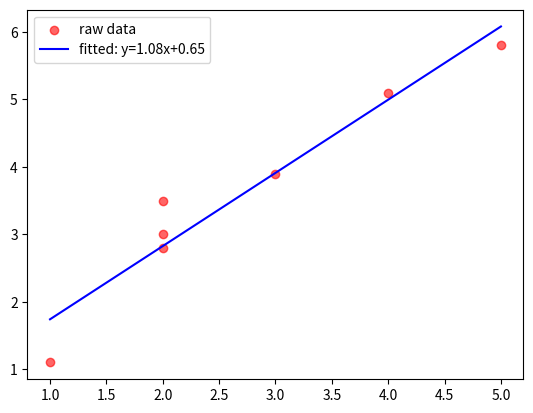

Write the Python code that produced this figure.
import numpy as np
import matplotlib.pyplot as plt


# 模拟数据：x=2 对应了三个不同的 y 值 (3.0, 3.5, 2.8)
x = np.array([1, 2, 2, 2, 3, 4, 5])
y = np.array([1.1, 3.0, 3.5, 2.8, 3.9, 5.1, 5.8])

# 直接拟合，无需去重或预处理
slope, intercept = np.polyfit(x, y, 1)

print(f"拟合结果: y = {slope:.4f}x + {intercept:.4f}")

# --- 可选：可视化验证 ---
plt.scatter(x, y, label="raw data", color="red", alpha=0.6)
plt.plot(
    x,
    slope * x + intercept,
    label=f"fitted: y={slope:.2f}x+{intercept:.2f}",
    color="blue",
)
plt.legend()
plt.show()
